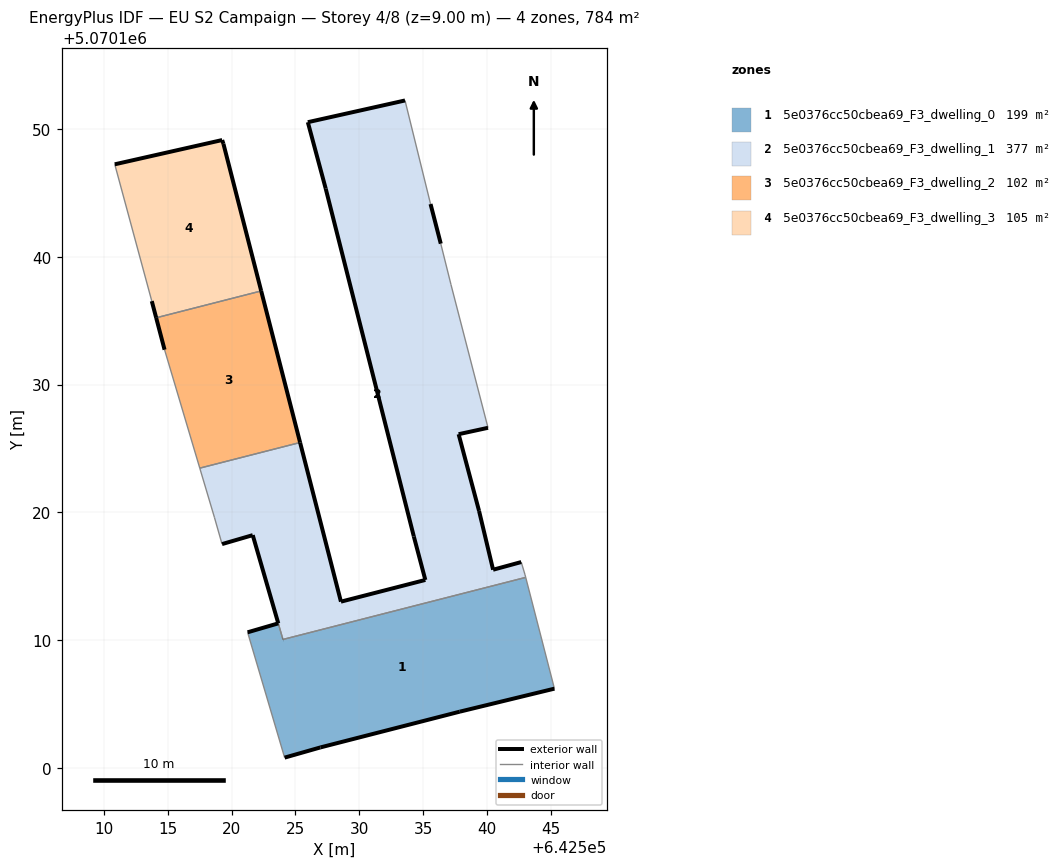
=== STOREY PLAN SPEC (per zone: floor XY polygon, exterior-wall plan segments, windows/doors) ===
zone 1: 5e0376cc50cbea69_F3_dwelling_0  (199.2 m²)
  floor: (642545.27, 5070106.20) (642543.02, 5070114.91) (642524.02, 5070110.05) (642523.65, 5070111.31) (642521.25, 5070110.61) (642524.15, 5070100.81) (642526.95, 5070101.61) (642537.86, 5070104.40)
  exterior wall: (642521.25, 5070110.61) – (642523.65, 5070111.31)  [2.5 m]
  exterior wall: (642545.27, 5070106.20) – (642537.86, 5070104.40)  [7.6 m]
  exterior wall: (642537.86, 5070104.40) – (642526.95, 5070101.61)  [11.3 m]
  exterior wall: (642526.95, 5070101.61) – (642524.15, 5070100.81)  [2.9 m]
  exterior wall: (642524.02, 5070110.05) – (642524.02, 5070110.06)  [0.0 m]
  interior walls: 4
zone 2: 5e0376cc50cbea69_F3_dwelling_1  (377.5 m²)
  floor: (642543.02, 5070114.91) (642542.97, 5070115.11) (642542.67, 5070116.11) (642540.47, 5070115.51) (642539.37, 5070120.12) (642537.77, 5070126.12) (642540.07, 5070126.62) (642537.17, 5070137.83) (642536.37, 5070141.03) (642535.57, 5070144.13) (642533.57, 5070152.24) (642525.97, 5070150.54) (642527.37, 5070145.34) (642534.26, 5070118.12) (642535.16, 5070114.71) (642528.56, 5070113.01) (642525.36, 5070125.47) (642517.51, 5070123.46) (642518.65, 5070119.62) (642519.25, 5070117.52) (642521.65, 5070118.22) (642524.02, 5070110.06)
  exterior wall: (642523.65, 5070111.32) – (642523.65, 5070111.31)  [0.0 m]
  exterior wall: (642523.65, 5070111.32) – (642521.65, 5070118.22)  [7.2 m]
  exterior wall: (642521.65, 5070118.22) – (642519.25, 5070117.52)  [2.5 m]
  exterior wall: (642525.36, 5070125.47) – (642528.56, 5070113.01)  [12.9 m]
  exterior wall: (642528.56, 5070113.01) – (642535.16, 5070114.71)  [6.8 m]
  exterior wall: (642535.16, 5070114.71) – (642534.26, 5070118.12)  [3.5 m]
  exterior wall: (642534.26, 5070118.12) – (642527.37, 5070145.34)  [28.1 m]
  exterior wall: (642527.37, 5070145.34) – (642525.97, 5070150.54)  [5.4 m]
  exterior wall: (642525.97, 5070150.54) – (642533.57, 5070152.24)  [7.8 m]
  exterior wall: (642535.57, 5070144.13) – (642536.37, 5070141.03)  [3.2 m]
  exterior wall: (642540.07, 5070126.62) – (642537.77, 5070126.12)  [2.4 m]
  exterior wall: (642537.77, 5070126.12) – (642539.37, 5070120.12)  [6.2 m]
  exterior wall: (642539.37, 5070120.12) – (642540.47, 5070115.51)  [4.7 m]
  exterior wall: (642540.47, 5070115.51) – (642542.67, 5070116.11)  [2.3 m]
  exterior wall: (642524.02, 5070110.05) – (642524.02, 5070110.06)  [0.0 m]
  interior walls: 10
zone 3: 5e0376cc50cbea69_F3_dwelling_2  (102.0 m²)
  floor: (642525.36, 5070125.47) (642522.31, 5070137.33) (642514.10, 5070135.23) (642514.75, 5070132.73) (642517.51, 5070123.46)
  exterior wall: (642514.75, 5070132.73) – (642514.10, 5070135.23)  [2.6 m]
  exterior wall: (642522.31, 5070137.33) – (642525.36, 5070125.47)  [12.2 m]
  interior walls: 3
zone 4: 5e0376cc50cbea69_F3_dwelling_3  (105.4 m²)
  floor: (642522.31, 5070137.33) (642519.36, 5070148.84) (642519.26, 5070149.14) (642510.85, 5070147.24) (642513.75, 5070136.53) (642514.10, 5070135.23)
  exterior wall: (642514.10, 5070135.23) – (642513.75, 5070136.53)  [1.3 m]
  exterior wall: (642510.85, 5070147.24) – (642519.26, 5070149.14)  [8.6 m]
  exterior wall: (642519.26, 5070149.14) – (642519.36, 5070148.84)  [0.3 m]
  exterior wall: (642519.36, 5070148.84) – (642522.31, 5070137.33)  [11.9 m]
  interior walls: 2

=== DERIVED (storey summary) ===
Building: EU S2 Campaign
Storey: 4 of 8  (floor level z = 9.00 m)
Storey gross floor area: 784.0 m²
Zones on this storey: 4
  - 5e0376cc50cbea69_F3_dwelling_0: floor 199.2 m²; exterior wall 24.3 m (72.9 m²); WWR 0.0%
  - 5e0376cc50cbea69_F3_dwelling_1: floor 377.5 m²; exterior wall 92.9 m (278.8 m²); WWR 0.0%
  - 5e0376cc50cbea69_F3_dwelling_2: floor 102.0 m²; exterior wall 14.8 m (44.5 m²); WWR 0.0%
  - 5e0376cc50cbea69_F3_dwelling_3: floor 105.4 m²; exterior wall 22.2 m (66.5 m²); WWR 0.0%
Zone adjacency (shared interzone walls):
  - 5e0376cc50cbea69_F3_dwelling_0 ↔ 5e0376cc50cbea69_F3_dwelling_1
  - 5e0376cc50cbea69_F3_dwelling_1 ↔ 5e0376cc50cbea69_F3_dwelling_2
  - 5e0376cc50cbea69_F3_dwelling_2 ↔ 5e0376cc50cbea69_F3_dwelling_3